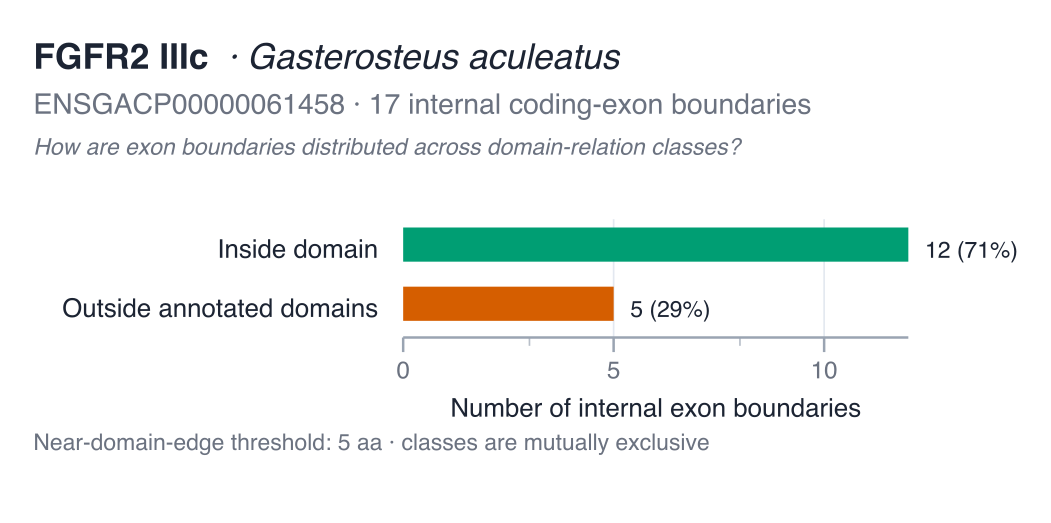

Data behind this chart, as committed beside it:
transition	boundary_position_aa	left_exon	right_exon	nearest_domain_instance_id	nearest_domain_accession	nearest_domain_label	nearest_domain_start	nearest_domain_end	nearest_edge	nearest_edge_position	signed_distance_aa	absolute_distance_aa	boundary_class
E1 → E2	66	E1	E2	IPR013098:74-168	IPR013098	Ig1	74	168	start	74	-8	8	outside_annotated_domains
E2 → E3	112	E2	E3	IPR013098:74-168	IPR013098	Ig1	74	168	start	74	38	38	inside_domain
E3 → E4	135	E3	E4	IPR013098:74-168	IPR013098	Ig1	74	168	end	168	-33	33	inside_domain
E4 → E5	176	E4	E5	IPR013098:74-168	IPR013098	Ig1	74	168	end	168	8	8	outside_annotated_domains
E5 → E6	240	E5	E6	IPR013098:299-376	IPR013098	Ig2	299	376	start	299	-59	59	outside_annotated_domains
E6 → E7	277	E6	E7	IPR013098:299-376	IPR013098	Ig2	299	376	start	299	-22	22	outside_annotated_domains
E7 → E8	318	E7	E8	IPR013098:299-376	IPR013098	Ig2	299	376	start	299	19	19	inside_domain
E8 → E9	364	E8	E9	IPR013098:299-376	IPR013098	Ig2	299	376	end	376	-12	12	inside_domain
E9 → E10	429	E9	E10	IPR013098:391-487	IPR013098	Ig3	391	487	start	391	38	38	inside_domain
E10 → E11	475	E10	E11	IPR013098:391-487	IPR013098	Ig3	391	487	end	487	-12	12	inside_domain
E11 → E12	539	E11	E12	IPR001245:561-882	IPR001245	kinase	561	882	start	561	-22	22	outside_annotated_domains
E12 → E13	580	E12	E13	IPR001245:561-882	IPR001245	kinase	561	882	start	561	19	19	inside_domain
E13 → E14	637	E13	E14	IPR001245:561-882	IPR001245	kinase	561	882	start	561	76	76	inside_domain
E14 → E15	662	E14	E15	IPR001245:561-882	IPR001245	kinase	561	882	start	561	101	101	inside_domain
E15 → E16	746	E15	E16	IPR001245:561-882	IPR001245	kinase	561	882	end	882	-136	136	inside_domain
E16 → E17	792	E16	E17	IPR001245:561-882	IPR001245	kinase	561	882	end	882	-90	90	inside_domain
E17 → E18	856	E17	E18	IPR001245:561-882	IPR001245	kinase	561	882	end	882	-26	26	inside_domain
